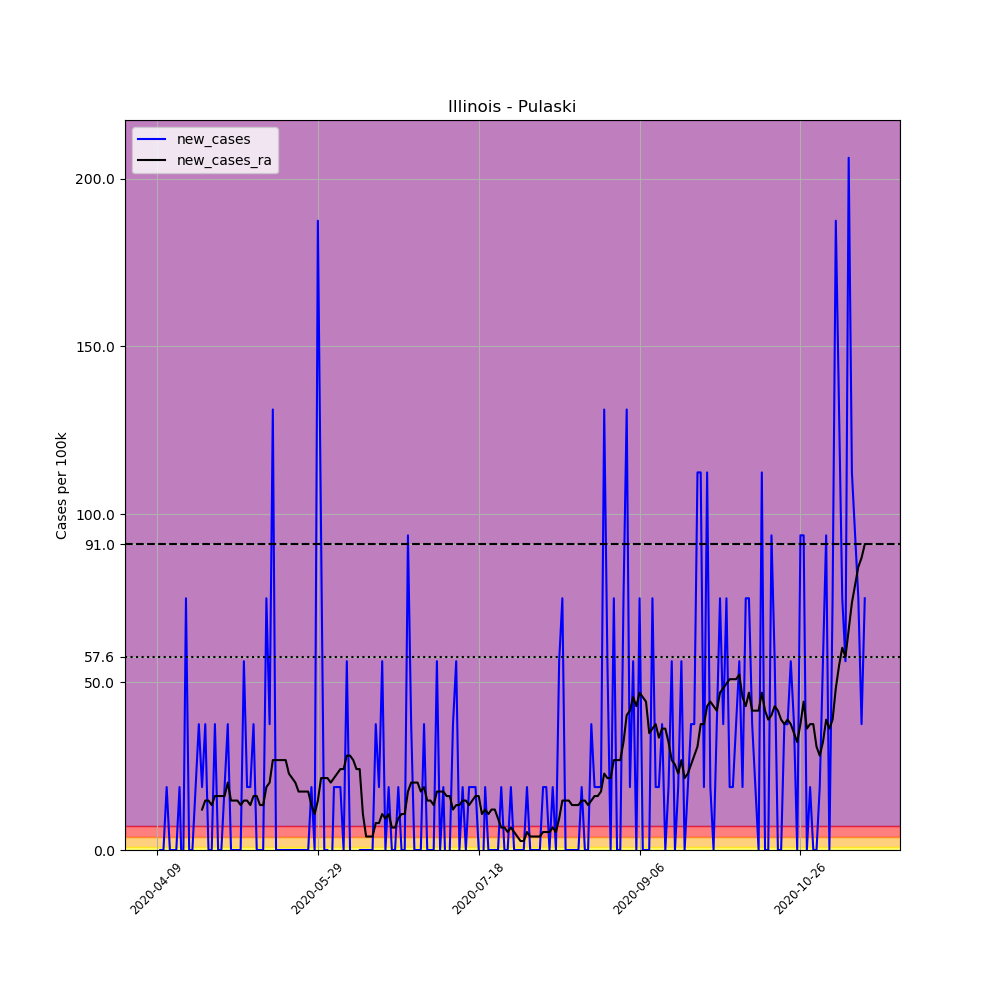

The table this chart was drawn from, first rows:
, date, county, state, fips, cases, deaths, COUNTY, STNAME, CTYNAME, POPESTIMATE2019, per_100k, new_cases, new_cases_ra
603660, 2020-04-09, Pulaski, Illinois, 17153, 4, 0, 153, Illinois, Pulaski, 5335, 74.98, , 
603661, 2020-04-10, Pulaski, Illinois, 17153, 4, 0, 153, Illinois, Pulaski, 5335, 74.98, 0.0, 
603662, 2020-04-11, Pulaski, Illinois, 17153, 4, 0, 153, Illinois, Pulaski, 5335, 74.98, 0.0, 
603663, 2020-04-12, Pulaski, Illinois, 17153, 5, 0, 153, Illinois, Pulaski, 5335, 93.72, 18.74, 
603664, 2020-04-13, Pulaski, Illinois, 17153, 5, 0, 153, Illinois, Pulaski, 5335, 93.72, 0.0, 
603665, 2020-04-14, Pulaski, Illinois, 17153, 5, 0, 153, Illinois, Pulaski, 5335, 93.72, 0.0, 
603666, 2020-04-15, Pulaski, Illinois, 17153, 5, 0, 153, Illinois, Pulaski, 5335, 93.72, 0.0, 
603667, 2020-04-16, Pulaski, Illinois, 17153, 6, 0, 153, Illinois, Pulaski, 5335, 112.5, 18.74, 
603668, 2020-04-17, Pulaski, Illinois, 17153, 5, 0, 153, Illinois, Pulaski, 5335, 93.72, -18.74, 
603669, 2020-04-18, Pulaski, Illinois, 17153, 9, 0, 153, Illinois, Pulaski, 5335, 168.7, 74.98, 
603670, 2020-04-19, Pulaski, Illinois, 17153, 9, 0, 153, Illinois, Pulaski, 5335, 168.7, 0.0, 
603671, 2020-04-20, Pulaski, Illinois, 17153, 9, 0, 153, Illinois, Pulaski, 5335, 168.7, 0.0, 
603672, 2020-04-21, Pulaski, Illinois, 17153, 10, 0, 153, Illinois, Pulaski, 5335, 187.4, 18.74, 
603673, 2020-04-22, Pulaski, Illinois, 17153, 12, 0, 153, Illinois, Pulaski, 5335, 224.9, 37.49, 
603674, 2020-04-23, Pulaski, Illinois, 17153, 13, 0, 153, Illinois, Pulaski, 5335, 243.7, 18.74, 12.05
603675, 2020-04-24, Pulaski, Illinois, 17153, 15, 0, 153, Illinois, Pulaski, 5335, 281.2, 37.49, 14.73
603676, 2020-04-25, Pulaski, Illinois, 17153, 15, 0, 153, Illinois, Pulaski, 5335, 281.2, 0.0, 14.73
603677, 2020-04-26, Pulaski, Illinois, 17153, 15, 0, 153, Illinois, Pulaski, 5335, 281.2, 0.0, 13.39
603678, 2020-04-27, Pulaski, Illinois, 17153, 17, 0, 153, Illinois, Pulaski, 5335, 318.7, 37.49, 16.07
603679, 2020-04-28, Pulaski, Illinois, 17153, 17, 0, 153, Illinois, Pulaski, 5335, 318.7, 0.0, 16.07
603680, 2020-04-29, Pulaski, Illinois, 17153, 17, 0, 153, Illinois, Pulaski, 5335, 318.7, 0.0, 16.07
603681, 2020-04-30, Pulaski, Illinois, 17153, 18, 0, 153, Illinois, Pulaski, 5335, 337.4, 18.74, 16.07
603682, 2020-05-01, Pulaski, Illinois, 17153, 20, 0, 153, Illinois, Pulaski, 5335, 374.9, 37.49, 20.08
603683, 2020-05-02, Pulaski, Illinois, 17153, 20, 0, 153, Illinois, Pulaski, 5335, 374.9, 0.0, 14.73
603684, 2020-05-03, Pulaski, Illinois, 17153, 20, 0, 153, Illinois, Pulaski, 5335, 374.9, 0.0, 14.73
603685, 2020-05-04, Pulaski, Illinois, 17153, 20, 0, 153, Illinois, Pulaski, 5335, 374.9, 0.0, 14.73
603686, 2020-05-05, Pulaski, Illinois, 17153, 20, 0, 153, Illinois, Pulaski, 5335, 374.9, 0.0, 13.39
603687, 2020-05-06, Pulaski, Illinois, 17153, 23, 0, 153, Illinois, Pulaski, 5335, 431.1, 56.23, 14.73
603688, 2020-05-07, Pulaski, Illinois, 17153, 24, 0, 153, Illinois, Pulaski, 5335, 449.9, 18.74, 14.73
603689, 2020-05-08, Pulaski, Illinois, 17153, 25, 0, 153, Illinois, Pulaski, 5335, 468.6, 18.74, 13.39
603690, 2020-05-09, Pulaski, Illinois, 17153, 27, 0, 153, Illinois, Pulaski, 5335, 506.1, 37.49, 16.07
603691, 2020-05-10, Pulaski, Illinois, 17153, 27, 0, 153, Illinois, Pulaski, 5335, 506.1, 0.0, 16.07
603692, 2020-05-11, Pulaski, Illinois, 17153, 27, 0, 153, Illinois, Pulaski, 5335, 506.1, 0.0, 13.39
603693, 2020-05-12, Pulaski, Illinois, 17153, 27, 0, 153, Illinois, Pulaski, 5335, 506.1, 0.0, 13.39
603694, 2020-05-13, Pulaski, Illinois, 17153, 31, 0, 153, Illinois, Pulaski, 5335, 581.1, 74.98, 18.74
603695, 2020-05-14, Pulaski, Illinois, 17153, 33, 0, 153, Illinois, Pulaski, 5335, 618.6, 37.49, 20.08
603696, 2020-05-15, Pulaski, Illinois, 17153, 40, 0, 153, Illinois, Pulaski, 5335, 749.8, 131.2, 26.78
603697, 2020-05-16, Pulaski, Illinois, 17153, 40, 0, 153, Illinois, Pulaski, 5335, 749.8, 0.0, 26.78
603698, 2020-05-17, Pulaski, Illinois, 17153, 40, 0, 153, Illinois, Pulaski, 5335, 749.8, 0.0, 26.78
603699, 2020-05-18, Pulaski, Illinois, 17153, 40, 0, 153, Illinois, Pulaski, 5335, 749.8, 0.0, 26.78
603700, 2020-05-19, Pulaski, Illinois, 17153, 40, 0, 153, Illinois, Pulaski, 5335, 749.8, 0.0, 26.78
603701, 2020-05-20, Pulaski, Illinois, 17153, 40, 0, 153, Illinois, Pulaski, 5335, 749.8, 0.0, 22.76
603702, 2020-05-21, Pulaski, Illinois, 17153, 40, 0, 153, Illinois, Pulaski, 5335, 749.8, 0.0, 21.42
603703, 2020-05-22, Pulaski, Illinois, 17153, 40, 0, 153, Illinois, Pulaski, 5335, 749.8, 0.0, 20.08
603704, 2020-05-23, Pulaski, Illinois, 17153, 40, 0, 153, Illinois, Pulaski, 5335, 749.8, 0.0, 17.41
603705, 2020-05-24, Pulaski, Illinois, 17153, 40, 0, 153, Illinois, Pulaski, 5335, 749.8, 0.0, 17.41
603706, 2020-05-25, Pulaski, Illinois, 17153, 40, 0, 153, Illinois, Pulaski, 5335, 749.8, 0.0, 17.41
603707, 2020-05-26, Pulaski, Illinois, 17153, 40, 0, 153, Illinois, Pulaski, 5335, 749.8, 0.0, 17.41
603708, 2020-05-27, Pulaski, Illinois, 17153, 41, 0, 153, Illinois, Pulaski, 5335, 768.5, 18.74, 13.39
603709, 2020-05-28, Pulaski, Illinois, 17153, 41, 0, 153, Illinois, Pulaski, 5335, 768.5, 0.0, 10.71
603710, 2020-05-29, Pulaski, Illinois, 17153, 51, 0, 153, Illinois, Pulaski, 5335, 956, 187.4, 14.73
603711, 2020-05-30, Pulaski, Illinois, 17153, 56, 0, 153, Illinois, Pulaski, 5335, 1050, 93.72, 21.42
603712, 2020-05-31, Pulaski, Illinois, 17153, 56, 0, 153, Illinois, Pulaski, 5335, 1050, 0.0, 21.42
603713, 2020-06-01, Pulaski, Illinois, 17153, 56, 0, 153, Illinois, Pulaski, 5335, 1050, 0.0, 21.42
603714, 2020-06-02, Pulaski, Illinois, 17153, 55, 0, 153, Illinois, Pulaski, 5335, 1031, -18.74, 20.08
603715, 2020-06-03, Pulaski, Illinois, 17153, 56, 0, 153, Illinois, Pulaski, 5335, 1050, 18.74, 21.42
603716, 2020-06-04, Pulaski, Illinois, 17153, 57, 0, 153, Illinois, Pulaski, 5335, 1068, 18.74, 22.76
603717, 2020-06-05, Pulaski, Illinois, 17153, 58, 0, 153, Illinois, Pulaski, 5335, 1087, 18.74, 24.1
603718, 2020-06-06, Pulaski, Illinois, 17153, 58, 0, 153, Illinois, Pulaski, 5335, 1087, 0.0, 24.1
603719, 2020-06-07, Pulaski, Illinois, 17153, 61, 0, 153, Illinois, Pulaski, 5335, 1143, 56.23, 28.12
... 161 more rows
